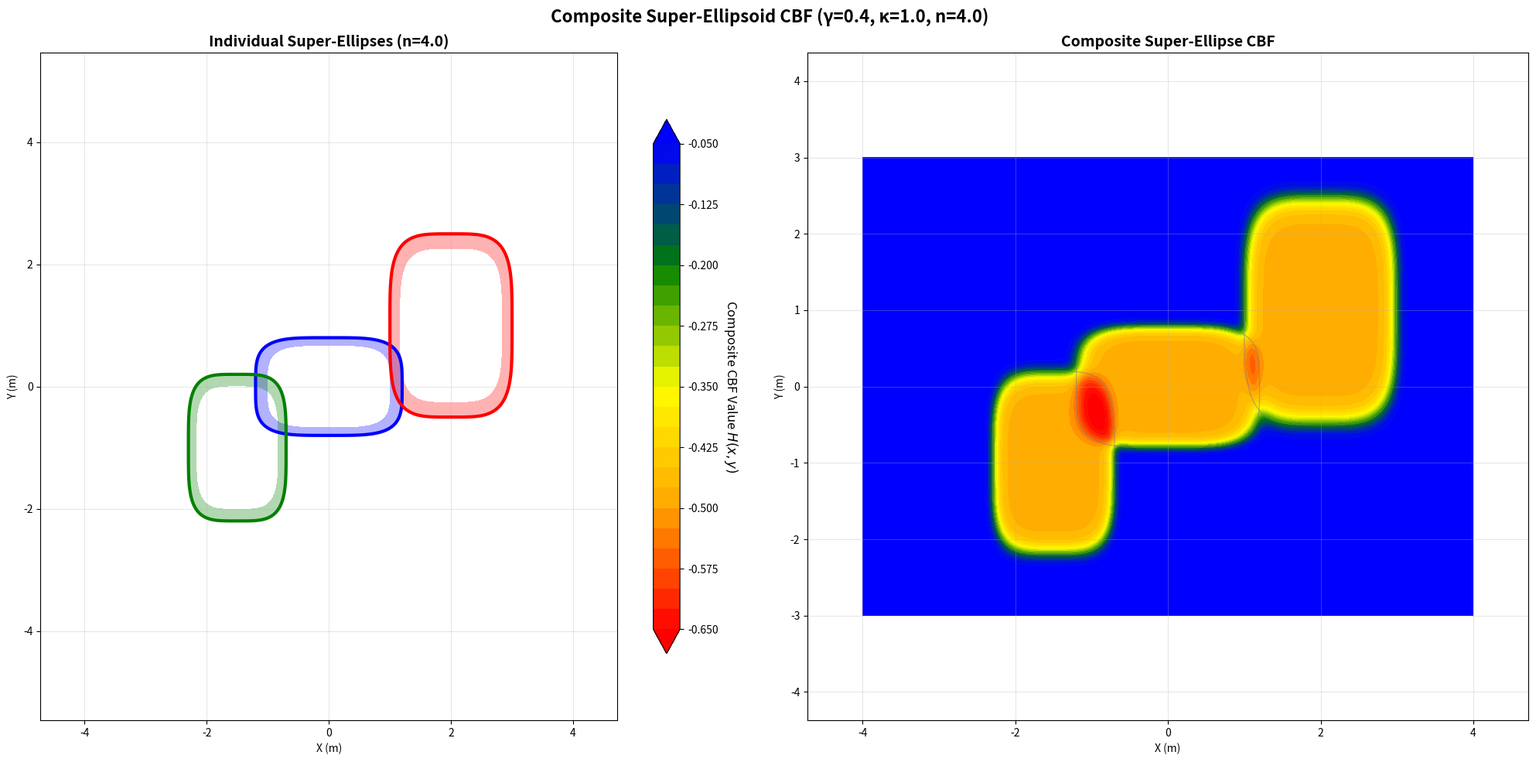

Generate this figure with matplotlib:
import numpy as np
import matplotlib.pyplot as plt
from matplotlib.colors import LinearSegmentedColormap

# Composite CBF parameters
gamma = 0.4
kappa = 1.0

# Super-ellipse order (n=8 gives box-like, n=4 is ellipse, n=2 is circle)
SUPER_ELLIPSE_ORDER = 4.0

# 3 example super-ellipses (oriented obstacle safety regions)
obstacles = [
    {'center': (0.0, 0.0), 'a': 1.2, 'b': 0.8, 'color': 'blue'},   
    {'center': (2.0, 1.0), 'a': 1.0, 'b': 1.5, 'color': 'red'},    
    {'center': (-1.5, -1.0), 'a': 0.8, 'b': 1.2, 'color': 'green'}
]

# Grid
x = np.linspace(-4, 4, 300)
y = np.linspace(-3, 3, 300)
X, Y = np.meshgrid(x, y)

# Super-ellipse CBF: h_i = |X/a|^n + |Y/b|^n - 1
def super_ellipse_cbf(X, Y, cx, cy, a, b, n):
    dx = np.abs(X - cx) / a
    dy = np.abs(Y - cy) / b
    return np.power(dx, n) + np.power(dy, n) - 1

# Compute composite H
H = np.zeros_like(X)
exp_terms = np.zeros((len(obstacles), *X.shape))

print(f"Computing super-ellipsoid CBF (order n={SUPER_ELLIPSE_ORDER})...")
for i, obs in enumerate(obstacles):
    cx, cy = obs['center']
    a, b = obs['a'], obs['b']
    
    # Super-ellipse CBF
    h_i = super_ellipse_cbf(X, Y, cx, cy, a, b, SUPER_ELLIPSE_ORDER)
    
    # Composite term: exp[-κ * tanh(h_i/γ)]
    term = -kappa * np.tanh(h_i / gamma)
    exp_terms[i] = np.exp(term)

sum_exp = np.sum(exp_terms, axis=0)
H = -(gamma / kappa) * np.log(sum_exp + 1e-12)

print(f"H range: [{H.min():.3f}, {H.max():.3f}]")

# Create custom colormap (red=unsafe, blue=safe)
colors = ['red', 'orange', 'yellow', 'green', 'blue']
cmap = LinearSegmentedColormap.from_list('safety', colors, N=100)

# Plotting: 2x4 grid to fit all subplots
fig, axes = plt.subplots(1, 2, figsize=(20, 10))

# 1. Individual super-ellipses
ax = axes[0]
ax.set_title(f'Individual Super-Ellipses (n={SUPER_ELLIPSE_ORDER})', fontsize=14, fontweight='bold')
for i, obs in enumerate(obstacles):
    cx, cy = obs['center']
    a, b = obs['a'], obs['b']
    h_i = super_ellipse_cbf(X, Y, cx, cy, a, b, SUPER_ELLIPSE_ORDER)
    ax.contour(X, Y, h_i, levels=[0], colors=obs['color'], linewidths=3)
    ax.contourf(X, Y, h_i, levels=[-0.5, 0], alpha=0.3, colors=obs['color'])
ax.grid(True, alpha=0.3)
ax.axis('equal')
ax.set_xlabel('X (m)')
ax.set_ylabel('Y (m)')

# 2. Composite CBF
ax = axes[1]
im = ax.contourf(X, Y, H, levels=30, cmap=cmap, extend='both')
ax.contour(X, Y, H, levels=[0], colors='black', linewidths=4)  # Fixed: removed label
ax.set_title('Composite Super-Ellipse CBF', fontsize=14, fontweight='bold')
ax.grid(True, alpha=0.3)
ax.axis('equal')
ax.set_xlabel('X (m)')
ax.set_ylabel('Y (m)')

# Overlay individuals faintly on composite
for obs in obstacles:
    cx, cy = obs['center']
    a, b = obs['a'], obs['b']
    h_i = super_ellipse_cbf(X, Y, cx, cy, a, b, SUPER_ELLIPSE_ORDER)
    axes[1].contour(X, Y, h_i, levels=[0], colors='gray', linewidths=1, alpha=0.5)


# Colorbar for composite plot
cbar = plt.colorbar(im, ax=axes[0], shrink=0.8)
cbar.set_label('Composite CBF Value $H(x,y)$', rotation=270, labelpad=20, fontsize=12)

plt.suptitle(f'Composite Super-Ellipsoid CBF (γ={gamma}, κ={kappa}, n={SUPER_ELLIPSE_ORDER})', 
             fontsize=16, fontweight='bold', y=0.98)
plt.tight_layout()
plt.show()

# Print key stats
print("\nComposite CBF Properties:")
print(f"γ = {gamma}, κ = {kappa}")
print(f"Super-ellipse order n = {SUPER_ELLIPSE_ORDER}")
print(f"Safety region: H(x,y) ≥ 0 (inside black contour)")
print(f"Unsafe region: H(x,y) < 0 (red areas)")
print("\nSubplot layout:")
print("- Top-left: Individual super-ellipses")
print("- Top-right: Composite CBF H(x)")
print("- Bottom: Single obstacle at different orders n=2,4,8,16")
